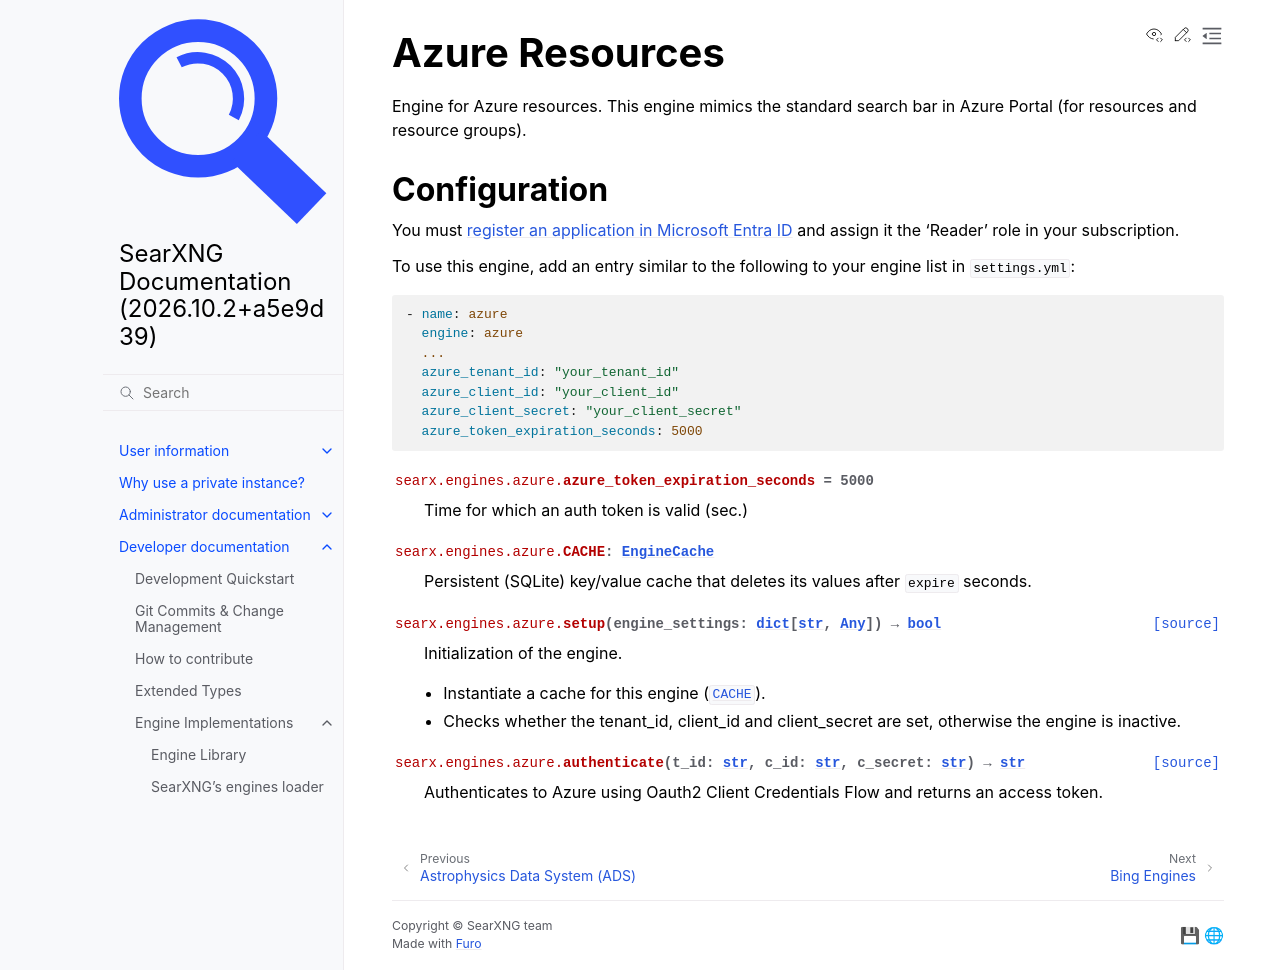

repository: Quad4-Software/void-search · page: dev/engines/online/azure.html · generator: sphinx

.. _azure engine:

===============
Azure Resources
===============

.. automodule:: searx.engines.azure
   :members:
